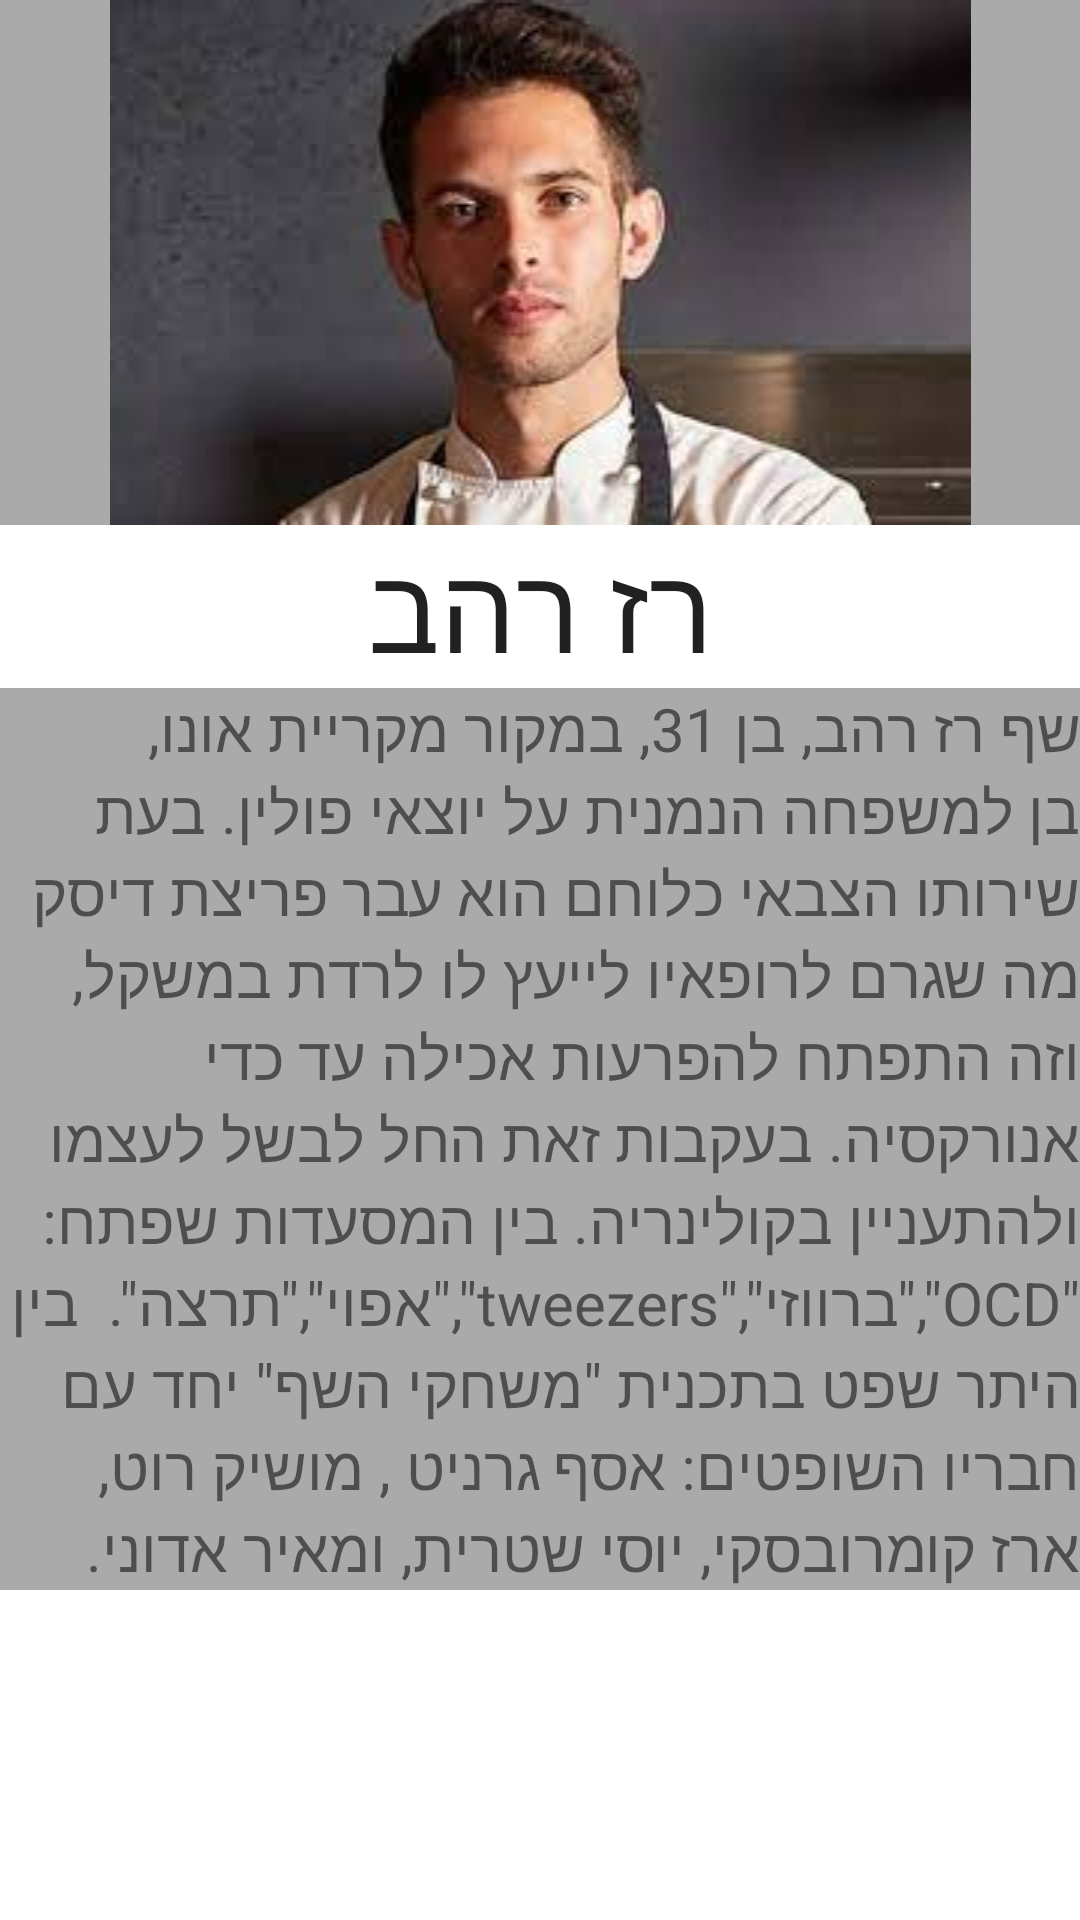

Here is an Android app screen rendered from its layout file. Give the layout XML and the strings, colors and styles it references.
<!-- AndroidManifest.xml: application theme Theme.MyRVApp -->
<!-- res/layout/fragment_raz.xml -->
<?xml version="1.0" encoding="utf-8"?>
<LinearLayout xmlns:android="http://schemas.android.com/apk/res/android"
    xmlns:app="http://schemas.android.com/apk/res-auto"
    xmlns:tools="http://schemas.android.com/tools"
    android:layout_width="match_parent"
    android:layout_height="match_parent"
    android:orientation="vertical"
    tools:context=".RazFragment" >

    <ImageView
        android:id="@+id/imageView5"
        android:layout_width="match_parent"
        android:layout_height="wrap_content"
        android:background="@android:color/darker_gray"
        android:src="@drawable/razrahav" />

    <TextView
        android:id="@+id/textView5"
        android:layout_width="match_parent"
        android:layout_height="wrap_content"
        android:textAlignment="center"
        android:textAppearance="@style/TextAppearance.AppCompat.Body1"
        android:textSize="40dp"
        android:text="רז רהב" />

    <TextView
        android:id="@+id/textView12"
        android:layout_width="match_parent"
        android:layout_height="wrap_content"
        android:background="@android:color/darker_gray"
        android:text="שף רז רהב, בן 31, במקור מקריית אונו, בן למשפחה הנמנית על יוצאי פולין. בעת שירותו הצבאי כלוחם הוא עבר פריצת דיסק מה שגרם לרופאיו לייעץ לו לרדת במשקל, וזה התפתח להפרעות אכילה עד כדי אנורקסיה. בעקבות זאת החל לבשל לעצמו ולהתעניין בקולינריה. בין המסעדות שפתח: &quot;OCD&quot;,&quot;ברווזי&quot;,&quot;tweezers&quot;,&quot;אפוי&quot;,&quot;תרצה&quot;.  בין היתר שפט בתכנית &quot;משחקי השף&quot; יחד עם חבריו השופטים: אסף גרניט , מושיק רוט, ארז קומרובסקי, יוסי שטרית, ומאיר אדוני."
        android:textSize="20dp" />
</LinearLayout>
<!-- resources referenced by this layout -->
<resources>
  <!-- drawable razrahav: png bitmap (drawable, 5324 bytes) -->
  <style name="Theme.MyRVApp" parent="Theme.MaterialComponents.DayNight.DarkActionBar">
          
          <item name="colorPrimary">@color/purple_500</item>
          <item name="colorPrimaryVariant">@color/purple_700</item>
          <item name="colorOnPrimary">@color/white</item>
          
          <item name="colorSecondary">@color/teal_200</item>
          <item name="colorSecondaryVariant">@color/teal_700</item>
          <item name="colorOnSecondary">@color/black</item>
          
          <item name="android:statusBarColor">?attr/colorPrimaryVariant</item>
          
      </style>
  <!-- not gathered from this repository: default colours our renderer supplied (Android Studio template values) -->
  <color name="purple_500">#FF6200EE</color>
  <color name="purple_700">#FF3700B3</color>
  <color name="teal_200">#FF03DAC5</color>
  <color name="teal_700">#FF018786</color>
  <color name="black">#FF000000</color>
  <color name="white">#FFFFFFFF</color>
</resources>
